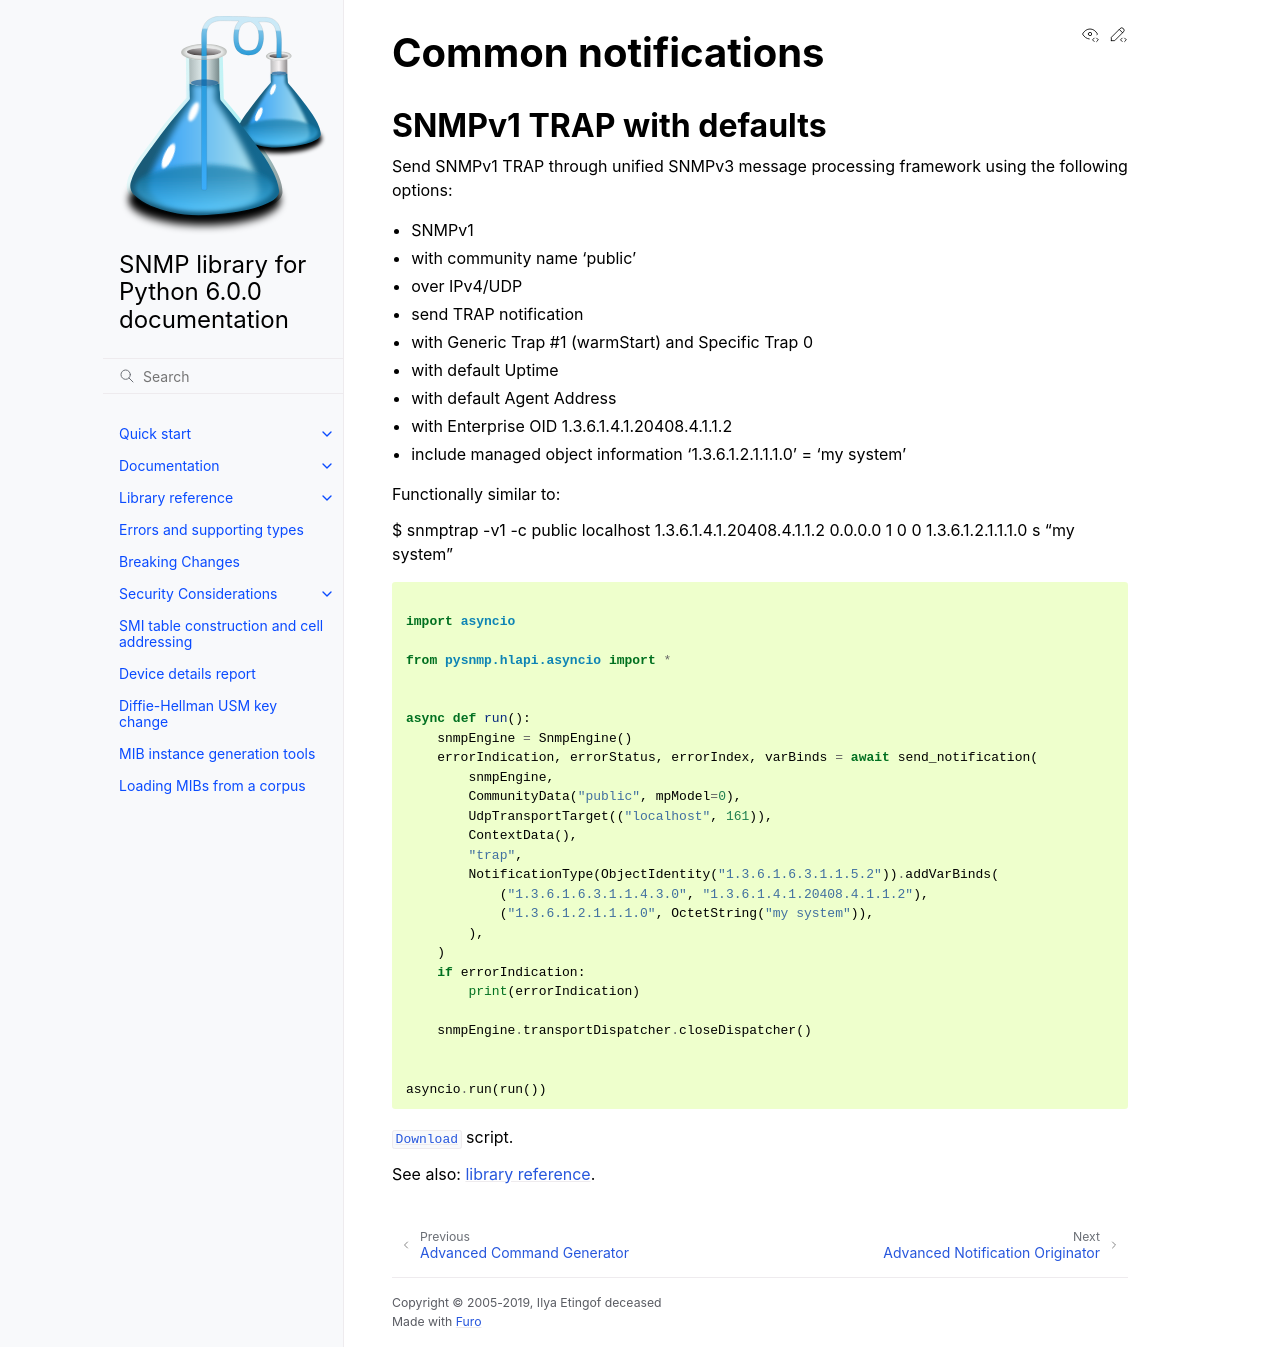

repository: pysnmp/pysnmp · page: 6.0.0-rc.16/examples/hlapi/asyncio/agent/ntforg/common-notifications.html · generator: sphinx

.. toctree::
   :maxdepth: 2

Common notifications
--------------------

.. include:: /../../examples/hlapi/asyncio/agent/ntforg/default-v1-trap.py
   :start-after: """
   :end-before: """  #

.. literalinclude:: /../../examples/hlapi/asyncio/agent/ntforg/default-v1-trap.py
   :start-after: """  #
   :language: python

:download:`Download</../../examples/hlapi/asyncio/agent/ntforg/default-v1-trap.py>` script.

See also: :doc:`library reference </docs/api-reference>`.
